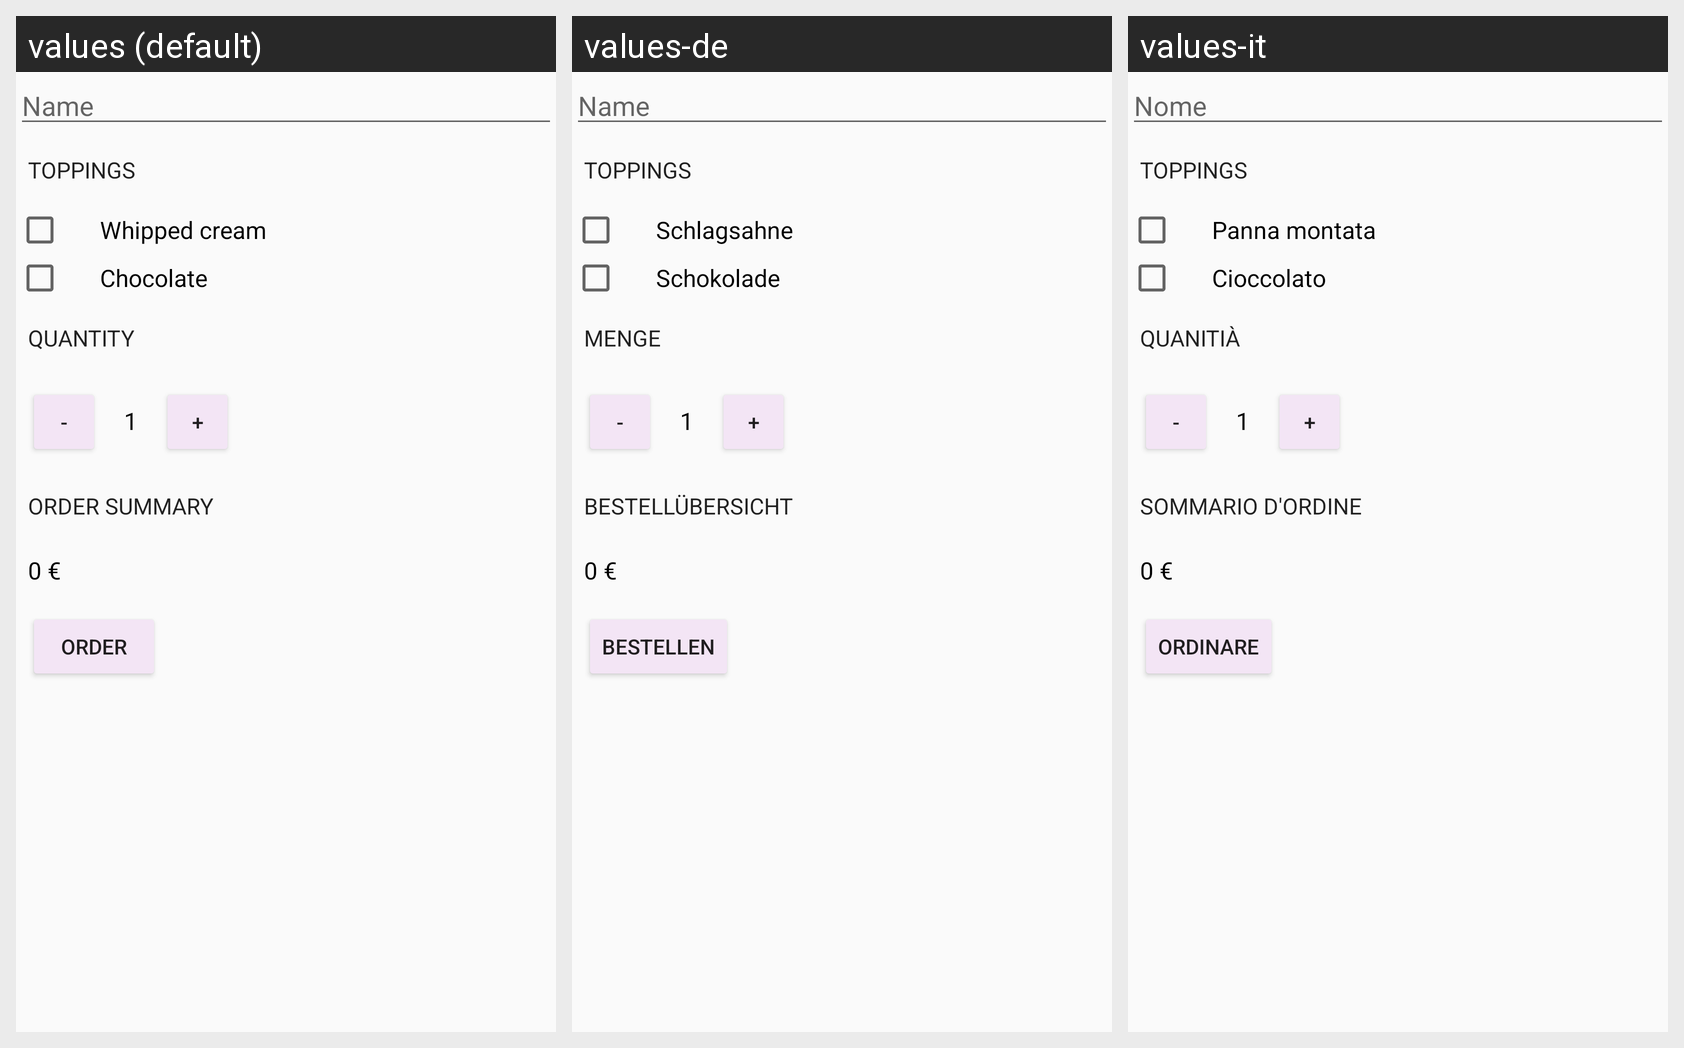

This grid shows one Android layout under several languages. Give, for every string resource on the screen, its name, the default text and each shown locale's text.
Android screen res/layout/activity_main.xml rendered under 3 locales, left to right: values (default), values-de, values-it. Device: Nexus 5 (rendered at 1080×1920; each locale shown at half size, 540×960, under a caption strip naming it); theme AppTheme.
Strings drawn on this screen, with the default value and each locale's value (text and hints the layout hard-codes, and strings that could not be matched under every locale, appear in the picture but are not listed):

name
  values: Name
  values-de: Name
  values-it: Nome

toppings
  values: Toppings
  values-de: Toppings
  values-it: Toppings

whipped_cream
  values: Whipped cream
  values-de: Schlagsahne
  values-it: Panna montata

chocolate
  values: Chocolate
  values-de: Schokolade
  values-it: Cioccolato

quantity
  values: Quantity
  values-de: Menge
  values-it: Quanitià

minus
  values: -
  values-de: -
  values-it: -

plus
  values: +
  values-de: +
  values-it: +

order_summary
  values: Order Summary
  values-de: Bestellübersicht
  values-it: Sommario d'ordine

order
  values: order
  values-de: Bestellen
  values-it: Ordinare
